Run: headless pygame with SDL's dummy video driver; simulated clock (each Clock.tick advances the game by its frame time, no real sleeping); random seed 0; keys injected as events and as key.get_pressed() state; no mouse input.
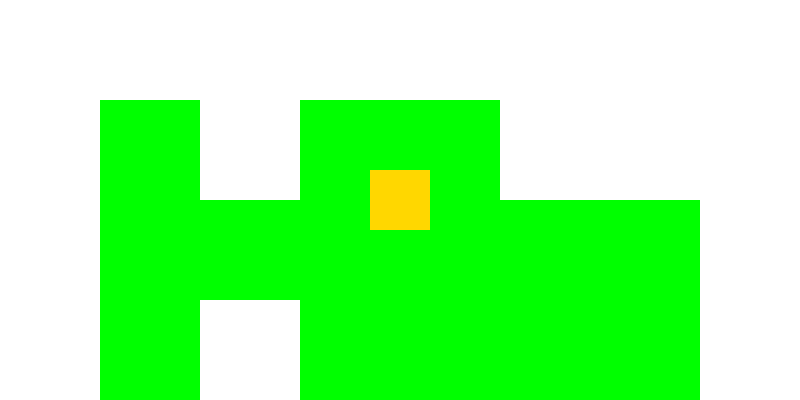
Frame 1 of 4 · flips 1–60 · no input
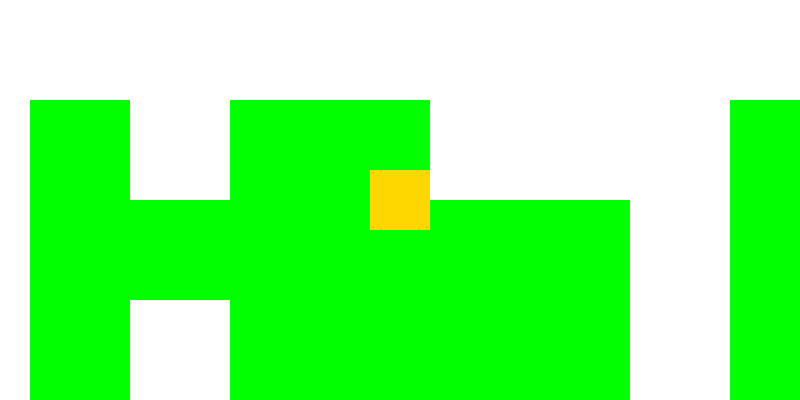
Frame 2 of 4 · flips 61–180 · tapped SPACE, RETURN · held RIGHT (→), D
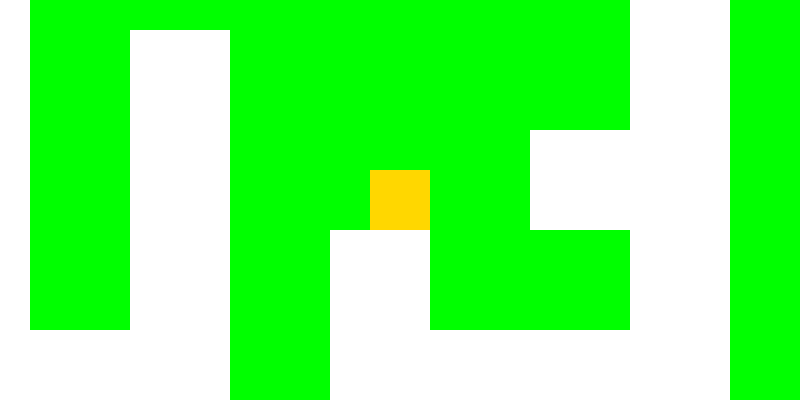
Frame 3 of 4 · flips 181–300 · held DOWN (↓), S
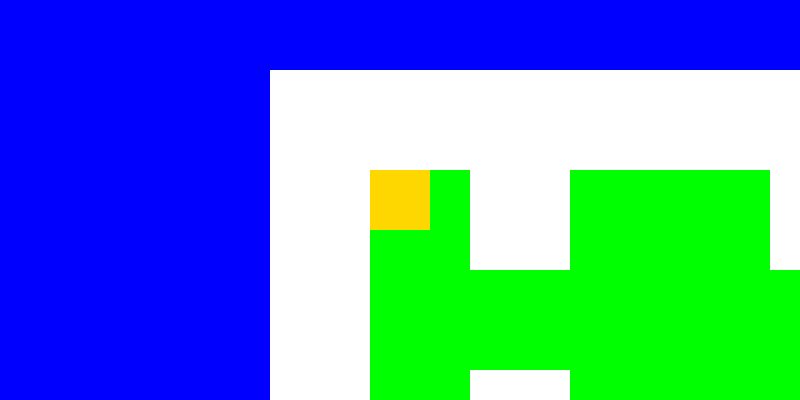
Frame 4 of 4 · flips 301–420 · held LEFT (←), A, UP (↑), W

The pygame program that drew these frames:

#Created by Ethan Nauta

#--Resources Used--#:
#https://youtu.be/QFvqStqPCRU?si=gmiGOuEnrZTYafuq -- video watched until 26:02 for help setting up methods for the game.
#https://www.geeksforgeeks.org/allowing-resizing-window-in-pygame/ -- where I found the method that allows window resizing.
#https://www.geeksforgeeks.org/how-to-get-the-size-of-pygame-window/ -- where I found the method that returns window size.

#Bring in pygame module
import pygame, sys

pygame.init()

#define screen size and amount of tiles on screen.
screen_x = 800
screen_y = 400
screen_x2 = screen_x
screen_y2 = screen_y
screen = pygame.display.set_mode((screen_x, screen_y), pygame.RESIZABLE)
pygame.display.set_caption('Resizable')


#create a matrix to position the map tiles!
matrix_columns = int(16)
matrix_rows = int(16)
matrix_column_count = 0
matrix_row_count = 0
matrix = [[0,0,0,0,0,0,0,0,0,0,0,0,0,0,0,0],
          [0,1,0,1,1,0,0,0,1,1,1,1,1,1,1,0],
          [0,1,1,1,1,1,1,0,1,1,0,0,1,1,1,0],
          [0,1,0,1,1,1,1,0,1,1,0,1,1,1,1,0],
          [0,1,0,1,1,1,0,0,1,1,1,1,1,1,1,0],
          [0,1,0,1,0,1,1,0,1,1,1,1,1,1,1,0],
          [0,0,0,1,0,0,0,0,1,1,1,0,1,1,1,0],
          [0,0,1,1,0,0,0,0,1,1,0,0,0,1,1,0],
          [0,0,1,1,0,0,1,1,1,1,1,0,1,1,1,0],
          [0,0,1,1,0,0,1,1,1,1,1,1,1,1,1,0],
          [0,0,1,1,0,1,1,0,1,1,1,1,1,1,1,0],
          [0,0,1,1,1,1,1,0,1,1,1,1,1,1,1,0],
          [0,0,1,1,1,1,1,0,1,1,0,0,0,1,1,0],
          [0,0,1,1,0,0,0,0,1,1,1,1,0,1,1,0],
          [0,0,1,1,0,0,0,0,1,1,1,1,1,1,1,0],
          [0,0,0,0,0,0,0,0,0,0,0,0,0,0,0,0],]


#initialize player object, the object should be divisible to an even number to allow the smooth collision. 
#(ie 50/2 = 25 which is not even so ideally don't use that)
plyr_size = 60
test_surface = pygame.Surface((plyr_size, plyr_size))
test_surface.fill(pygame.Color("gold"))

#size of every tile in the game, their spacing and collision will scale with this. Change it to whatever!
#(just make sure the player doesn't spawn in a block)
tile_size = 100

#these are some methods I was told to use from a video which seem to work. They are elements of pygame.
clock = pygame.time.Clock()

SCREEN_UPDATE = pygame.USEREVENT
pygame.time.set_timer(SCREEN_UPDATE, 100)

#x and y position of the top left corner of the screen on the map.
x_pos = 0
y_pos = 0

#the actual x and y positions of the centre of the player character.
r_xpos = 400
r_ypos = 200

#state of players available keyboard inputs.
w_state = 0
a_state = 0
s_state = 0
d_state = 0

#players speed in the game. Each key corresponds to a direction!
w_speed = 10
a_speed = 10
s_speed = 10
d_speed = 10


#core loop of the game, runs at 30FPS, and handles all collision
while True:
    
    screen_x1, screen_y1 = screen.get_size()
    
    if screen_x1 % 2 != 0:
        
        screen_x1 += 1
        screen = pygame.display.set_mode((screen_x1, screen_y1), pygame.RESIZABLE)
        
    if screen_y1 % 2 != 0:
        
        screen_y1 != 1
        screen = pygame.display.set_mode((screen_x1, screen_y1), pygame.RESIZABLE)
        
    if screen_x1 != screen_x2:
        
        x_pos -= 0.5*(screen_x1 - screen_x2)
        screen_x2 = screen_x1
        screen_x = screen_x2
        
    if screen_y1 != screen_y2:
        
        y_pos -= 0.5*(screen_y1 - screen_y2)
        screen_y2 = screen_y1
        screen_y = screen_y2
    
    #at the start of every step of the game, check for all input events.
    for event in pygame.event.get():
        
        #assures game will be completely closed. Also got this from the video linked at the top.
        if event.type == pygame.QUIT:
            
            pygame.quit()
            sys.exit()
       
        if event.type == pygame.KEYDOWN:
            
            if event.key == pygame.K_w:
                
                w_state = -1
            if event.key == pygame.K_a:
                
                a_state = -1
            if event.key == pygame.K_s:
                
                s_state = 1
            if event.key == pygame.K_d:
            
                d_state = 1
                
        if event.type == pygame.KEYUP:
            
            if event.key == pygame.K_w:
                
                w_state = 0
            if event.key == pygame.K_a:
                
                a_state = 0
            if event.key == pygame.K_s:
                
                s_state = 0
            if event.key == pygame.K_d:
            
                d_state = 0
                

            
    #either pass a pygame base color or a RGB tuple, 
    #there is a list of available base colors in the documentation!
    screen.fill(pygame.Color("blue"))
    
    
    #for each row, adjust the position of each tile in each column to the appropriate spacing.
    for rows in range(matrix_rows):
        
        for columns in range(matrix_columns):

            
            #in the map matrix, a zero is defined as a wall, or unwalkable surface!
            if matrix[rows][columns] == 0:
             
                
                #if player is in y range of square, can trigger x collisions, and vice versa
                check_y = (rows*tile_size - r_ypos <= 0.5*plyr_size + 1 and rows*tile_size - r_ypos >= -tile_size - 0.5*plyr_size - 1)
                check_x = (columns*tile_size - r_xpos <= 0.5*plyr_size + 1 and columns*tile_size - r_xpos >= -tile_size - 0.5*plyr_size - 1)
                

                #if the player is inside of a square, push them out in the direction they are closest to
                if check_x and check_y:
                    
                    print('you are touching square ', rows, ' ', columns)
                    
                    if rows*tile_size - r_ypos > 0.5*plyr_size - 1:
                        
                        if matrix[rows-1][columns] != 0:
                            print('hitting top')
                            s_speed = 0
                        
                    elif rows*tile_size - r_ypos < -tile_size - 0.5*plyr_size + 1:
                        
                        if matrix[rows+1][columns] != 0:
                            print('hitting bottom')
                            w_speed = 0
                        
                    if columns*tile_size - r_xpos > 0.5*plyr_size - 1:
                        
                        if matrix[rows][columns-1] != 0:
                            print('hitting left')
                            d_speed = 0
                        
                    elif columns*tile_size - r_xpos < -tile_size - 0.5*plyr_size + 1:
                        
                        if matrix[rows][columns+1] != 0:
                            print('hitting right')
                            a_speed = 0
                    
                    
                    
                        
            if matrix[rows][columns] == 1:
                
                grass = pygame.Surface((tile_size,tile_size))
                grass.fill(pygame.Color("green"))
                
                screen.blit(grass, (columns*tile_size - x_pos, rows*tile_size - y_pos))
                
            if matrix[rows][columns] == 0:
                
                water = pygame.Surface((tile_size,tile_size))
                water.fill(pygame.Color("white"))
                
                screen.blit(water, (columns*tile_size - x_pos, rows*tile_size - y_pos))
                    
                        
                
            columns += 1
        
        rows += 1
        
    
    
        
    #if a and d active, dont move, else move
    x_pos += a_state*a_speed + d_state*d_speed
    y_pos += w_state*w_speed + s_state*s_speed
    
    r_xpos += a_state*a_speed + d_state*d_speed
    r_ypos += w_state*w_speed + s_state*s_speed
    
    w_speed = 10
    a_speed = 10
    s_speed = 10
    d_speed = 10
    
    
    #Positions the test surface on the screen relative to top left of object
    screen.blit(test_surface,(0.5*screen_x - 0.5*plyr_size, 0.5*screen_y - 0.5*plyr_size))
    
    #draw all elems each step
    pygame.display.update()
    
    #sets the fps of the game, game may still run too slow. This runs 30 fps.
    clock.tick(30)
